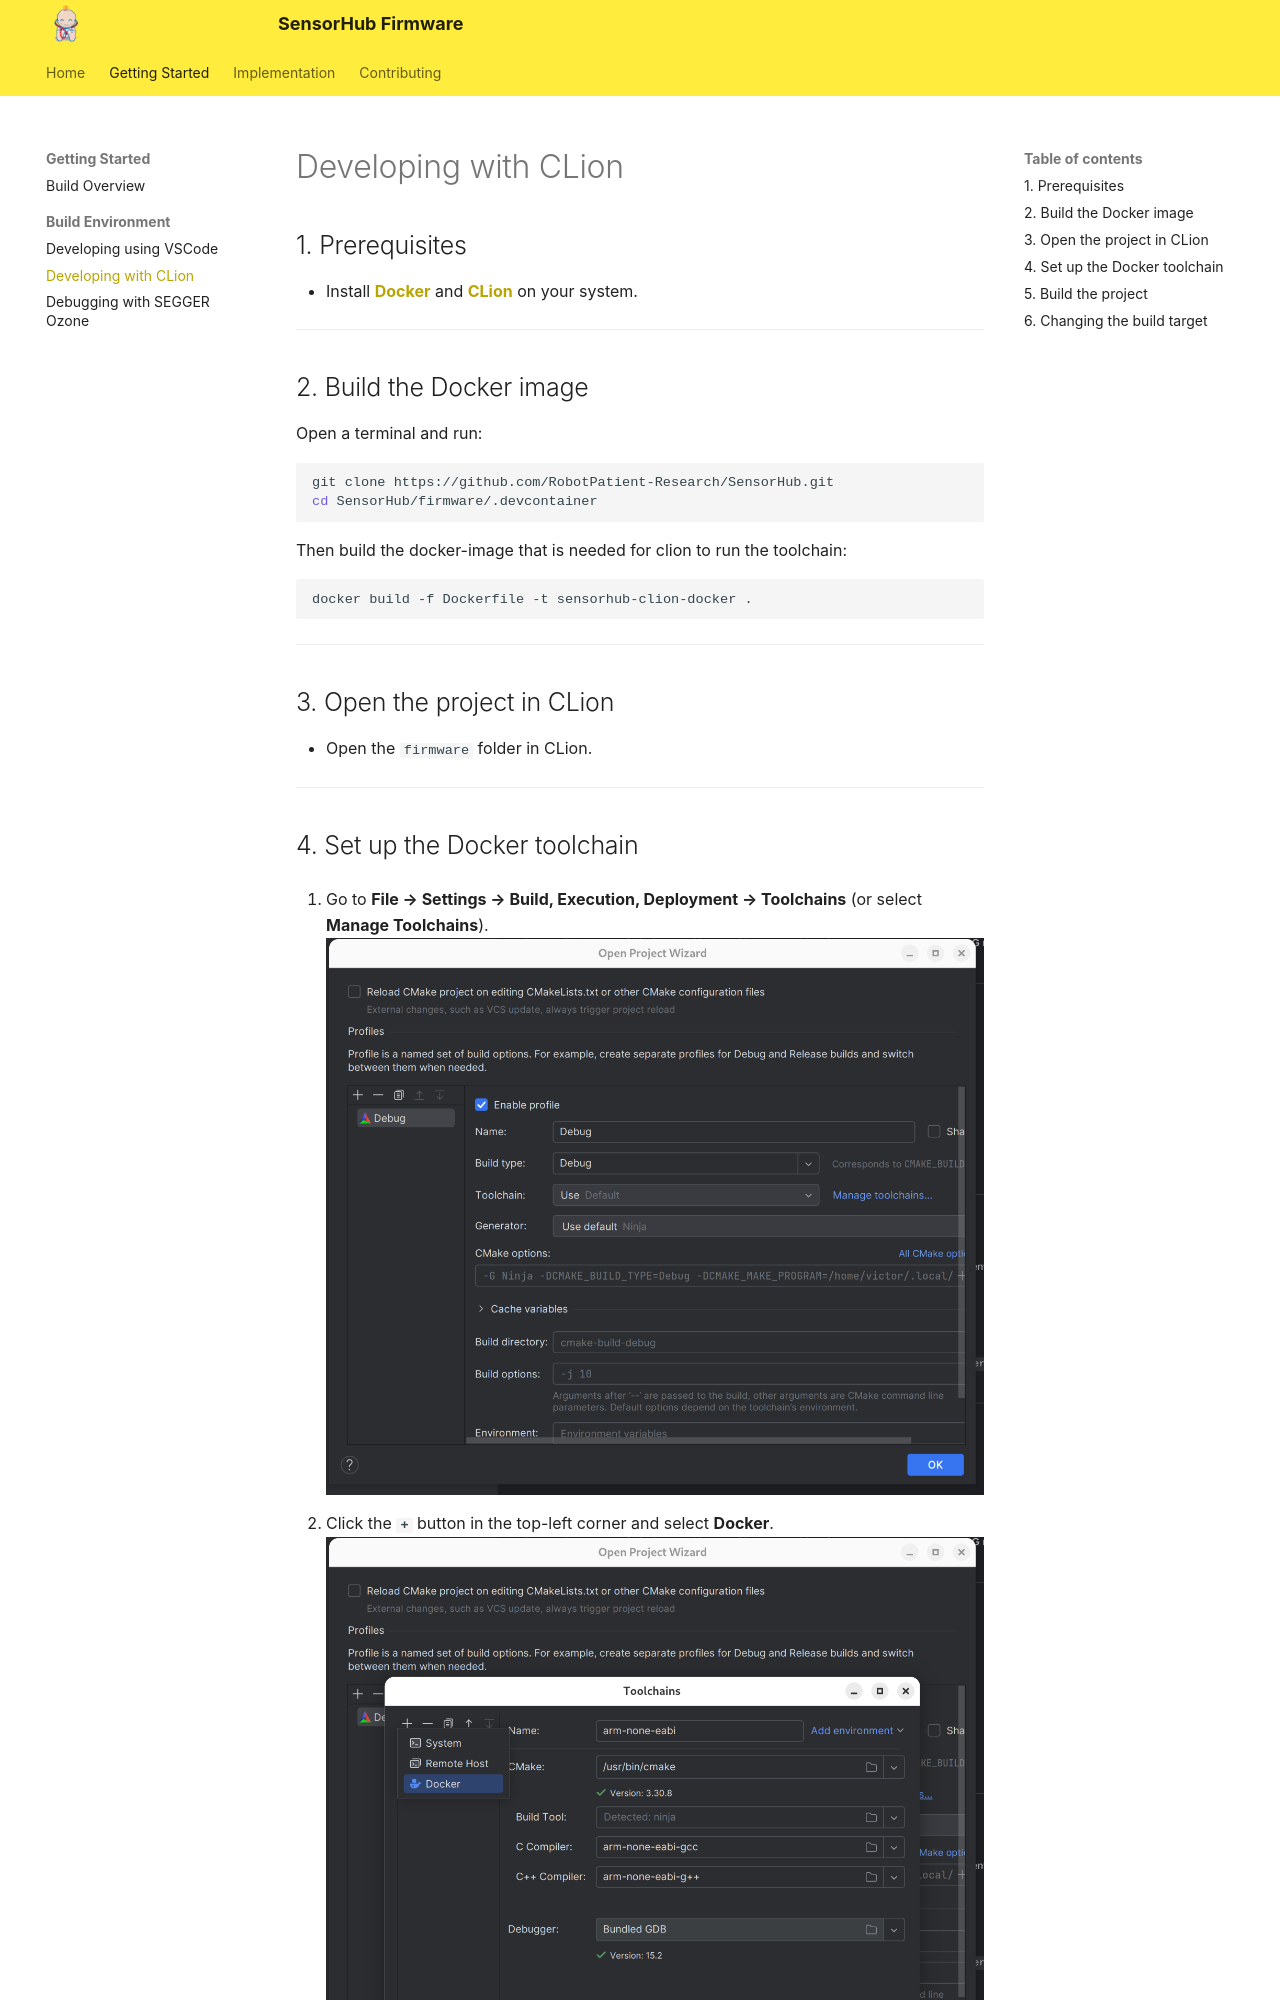

repository: RobotPatient-Research/SensorHub · page: usage/getting_started_clion/index.html · generator: mkdocs

# Developing with CLion

## 1. Prerequisites

* Install [**Docker**](https://www.docker.com/get-started/) and [**CLion**](https://www.jetbrains.com/clion/download/) on your system.

---

## 2. Build the Docker image

Open a terminal and run:

```bash
git clone https://github.com/RobotPatient-Research/SensorHub.git
cd SensorHub/firmware/.devcontainer
```

Then build the docker-image that is needed for clion to run the toolchain:

```bash
docker build -f Dockerfile -t sensorhub-clion-docker .
```

---

## 3. Open the project in CLion

* Open the `firmware` folder in CLion.

---
